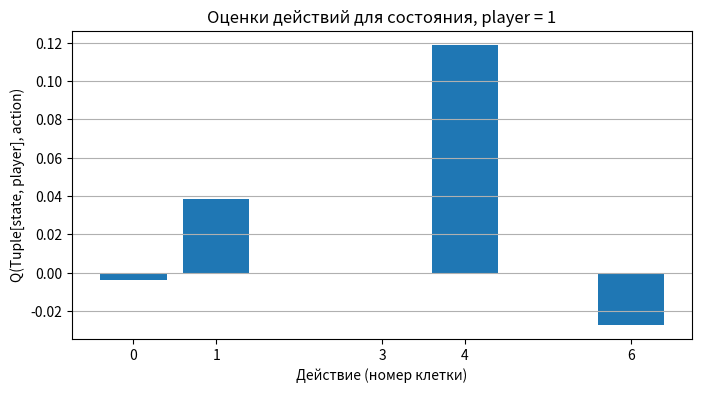
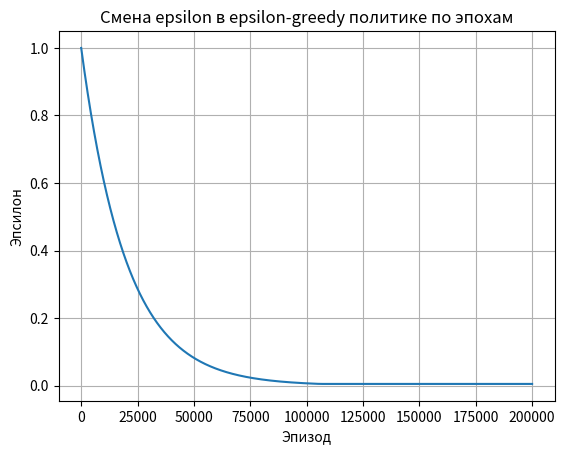

Write the Python code that produced these figures, in order. (Note: this script raises an exception after producing the figures.)
import random
import matplotlib.pyplot as plt
from collections import defaultdict
from typing import List, Optional, Tuple


#ENVIRONMENT - TICTACTOE BOARD
class TicTacToe:
    """=======================
    Инициализация методов доски
    - очистка, состояние (вектор из 1/0/-1)
    - проверка победителей
    - действия в позиции
    - вывод
    - шаг
    ========================"""
    def __init__(self):
        self.reset()
    
    def reset(self):
        self.board: List[int] = [0] * 9
        self.current_player: int = 1        #1 - AGENT_X, -1 - HUMAN_O
        self.winner: Optional[int] = None
        self.done: bool = False
        return self.get_state()
    
    def get_state(self) -> Tuple[int, ...]:
        return tuple(self.board)
    
    def available_actions(self) -> List[int]:
        return [i for i, cell in enumerate(self.board) if cell == 0]

    def check_winner(self) -> Optional[int]:
        """
        Смотрим суммы по всем возможным позициям
        -> int = +- 1 для победителя если набралось в ряд
        -> None если нет победителя в данной позиции
        """
        lines = [
            (0,1,2), (3,4,5), (6,7,8),
            (0,3,6), (1,4,7), (2,5,8), 
            (0,4,8), (2,4,6)
        ]

        for a,b,c in lines:
            s = self.board[a] + self.board[b] + self.board[c]
            if s == 3:
                return 1
            elif s == -3:
                return -1
        return None
    
    def render(self) -> None:
        symbols = {1: "X", -1: "O", 0: "."}
        for i in range(0, 9, 3):
            print(" ".join(symbols[self.board[j]] for j in range(i, i+3)))

    def step(self, action):
        """
        возвращаем вектор доски, reward, окончена ли партия
        """
        if self.done:
            return self.get_state(), 0.0, True

        if action not in self.available_actions():
            raise ValueError("Недопустимый ход")

        self.board[action] = self.current_player

        winner = self.check_winner()
        if winner:
            self.winner = winner
            self.reward = 1.0
            self.done = True
            return self.get_state(), self.reward, self.done 

        if not self.available_actions():
            self.done = True
            self.winner = 0
            self.reward = 0 #draw
            return self.get_state(), self.reward, self.done
        
        self.current_player *= -1
        return self.get_state(), 0.0, False
    

#AGENT - CLASS AGENT
class Agent:
    def __init__(self,
        alpha: float = 0.2,
        gamma: float = 0.9,
        epsilon: float = 1.0,
        epsilon_decay: float = 0.99995,
        epsilon_min: float = 0.05,
    ) -> None:
        self.q = defaultdict(float)
        self.alpha = alpha
        self.gamma = gamma
        self.epsilon = epsilon
        self.epsilon_decay = epsilon_decay
        self.epsilon_min = epsilon_min
        self.epsilon_trace = []

    def get_q(self, state: Tuple[int, ...], player: int, action: int) -> float:
        return self.q[(self.state_key(state, player), action)]

    def state_key(self, state: Tuple[int, ...], player: int) -> Tuple[Tuple[int, ...], int]:
        return state, player
    
    def choose_action(self, state: Tuple[int, ...], player: int, actions: List[int], training: bool = True) -> int:
        if not actions:
            raise ValueError("Нет доступных ходов")
        if training and random.random() < self.epsilon:
            return random.choice(actions)
        
        q_values = [self.get_q(state, player, act) for act in actions]
        best = max(q_values)
        best_actions = [act for act, qva in zip(actions, q_values) if qva == best]
        # print(best_actions)
        return random.choice(best_actions)
    
    def update(
            self,
            state: Tuple[int, ...],   
            action: int,
            player: int,
            reward: float,
            next_state: Tuple[int, ...],
            next_action: int,
            next_player: int,
            done: bool
        ) -> None:
            old_q = self.get_q(state, player, action)
            if done: target = reward
            else:
                next_q = self.get_q(state=next_state, player=next_player, action=next_action)
                target = reward - self.gamma * next_q
            
            self.q[(self.state_key(state, player), action)] = old_q + self.alpha * (target - old_q)


    def decay_epsilon(self):
        self.epsilon = max(self.epsilon_min, self.epsilon_decay * self.epsilon)
        

def td_sarsa_learning(agent: Agent, epochs: int = 200_000) -> None:
    env = TicTacToe()

    for episode in range(epochs):
        state = env.reset()
        last_move = {
            1: None,
            -1: None
        }
        player = env.current_player
        actions = env.available_actions()
        action = agent.choose_action(state, player, actions, training=True)
            
        while True:
            
            prev_state = state
            next_state, reward, done = env.step(action=action)

            last_move[player] = (prev_state, player, action)
            if done:
                if reward == 1.0:
                    agent.update(
                        player=player,
                        state=prev_state,
                        action=action,
                        reward=1.0,
                        next_state=next_state,
                        next_player=env.current_player,
                        next_action=None,
                        done = True
                    )
                
                    loser = -player
                    if last_move[loser] != None:
                        ls, lp, la = last_move[loser]
                        agent.update(
                            player=lp,
                            state=ls,
                            action=la,
                            reward=-1.0,
                            next_state=next_state,
                            next_player=env.current_player,
                            next_action=None,
                            done = True
                        )
                else:
                    agent.update(
                        player=player,
                        state=prev_state,
                        action=action,
                        reward=0.0,
                        next_state=next_state,
                        next_player=env.current_player,
                        next_action=None,
                        done = True
                    )
                    other = -player
                    if last_move[other] != None:
                        os, op, oa = last_move[other]
                        agent.update(
                            player=op,
                            state=os,
                            action=oa,
                            reward=0.0,
                            next_state=next_state,
                            next_player=env.current_player,
                            next_action=None,
                            done = True
                        )
                break
            else:
                next_actions = env.available_actions()
                next_player=env.current_player
                next_action = agent.choose_action(
                    state=next_state, 
                    player=next_player, 
                    actions=next_actions, 
                    training=True
                )

                
                agent.update(
                    state=prev_state,
                    player=player,
                    action=action,
                    reward=0.0,
                    next_state=next_state,
                    next_player=next_player,
                    next_action=next_action,
                    done=False
                )
                state = next_state
                player = next_player
                action=next_action
        
        agent.epsilon_trace.append(agent.epsilon)
        agent.decay_epsilon()
        if episode % 10000 == 0:
            print(f"Epoch: {episode}/{epochs}, epsilon: {agent.epsilon:.4f}")

def plot_state_action_values(agent: Agent, state: Tuple[int, ...], player: int):
    actions = [i for i, cell in enumerate(state) if cell == 0]
    if not actions:
        print("Для этого состояния нет доступных действий.")
        return None

    q_values = [agent.get_q(state, player, a) for a in actions]

    plt.figure(figsize=(8, 4))
    plt.bar(actions, q_values)
    plt.xlabel("Действие (номер клетки)")
    plt.ylabel("Q(Tuple[state, player], action)")
    plt.title(f"Оценки действий для состояния, player = {player}")
    plt.xticks(actions)
    plt.grid(True, axis='y')
    plt.show()

def play(agent: Agent, human_sym: str = "O"):
    env = TicTacToe()
    state = env.reset()
    human_player = 1 if human_sym == "X" else -1
    agent_player = -human_player

    print("Нумерация клеток\n" \
    "0 1 2\n" \
    "3 4 5\n" \
    "6 7 8" \
    "")
    while True:
        while not env.done:
            env.render()
            player = env.current_player
            if player == human_player:
                actions = env.available_actions()
                while True:
                    try:
                        move = input(f"Ваш ход: ({'X' if human_player == 1 else 'O'}): ")
                        if move == "Exit":
                            raise KeyboardInterrupt("Игра завершена.")
                        move = int(move)
                        if move not in actions:
                            print("Неверный ход")
                            continue
                        break
                    except ValueError:
                        print("Введите номер клетки от 0 до 8 включительно.")
                state, _, _ = env.step(move)
            else:   
                actions = env.available_actions()
                move = agent.choose_action(state, agent_player, actions, training=False)
                print(f"Ход агента: {move}")
                state, _, _ = env.step(move)
        env.render()
        if env.winner == 0:
            print("Ничья.")
        elif env.winner == human_player:
            print("Вы победили!")
        else:
            print("Модель победила.")
        env.reset()



def main():
    print("TIC TAC TOE")
    agent = Agent(
        alpha = 0.2,
        gamma = 0.9,
        epsilon = 1.0,
        epsilon_decay = 0.99995,
        epsilon_min = 0.005
    )
    td_sarsa_learning(agent, epochs=200_000)

    #график оценки случайного состояния Q ((s, p), a)
    test_state = (
    0, 0, 1, 
    0, 0, -1, 
    0, -1, 1 
    )
    plot_state_action_values(agent=agent, state=test_state, player=1)


    plt.plot(range(1, 200_000+1), agent.epsilon_trace, marker='')
    plt.xlabel("Эпизод")
    plt.ylabel("Эпсилон")
    plt.title("Смена epsilon в epsilon-greedy политике по эпохам")
    plt.grid(True)
    plt.show()
    print("Game in process")
    play(agent=agent, human_sym='X')


if __name__ == "__main__":
    main()
